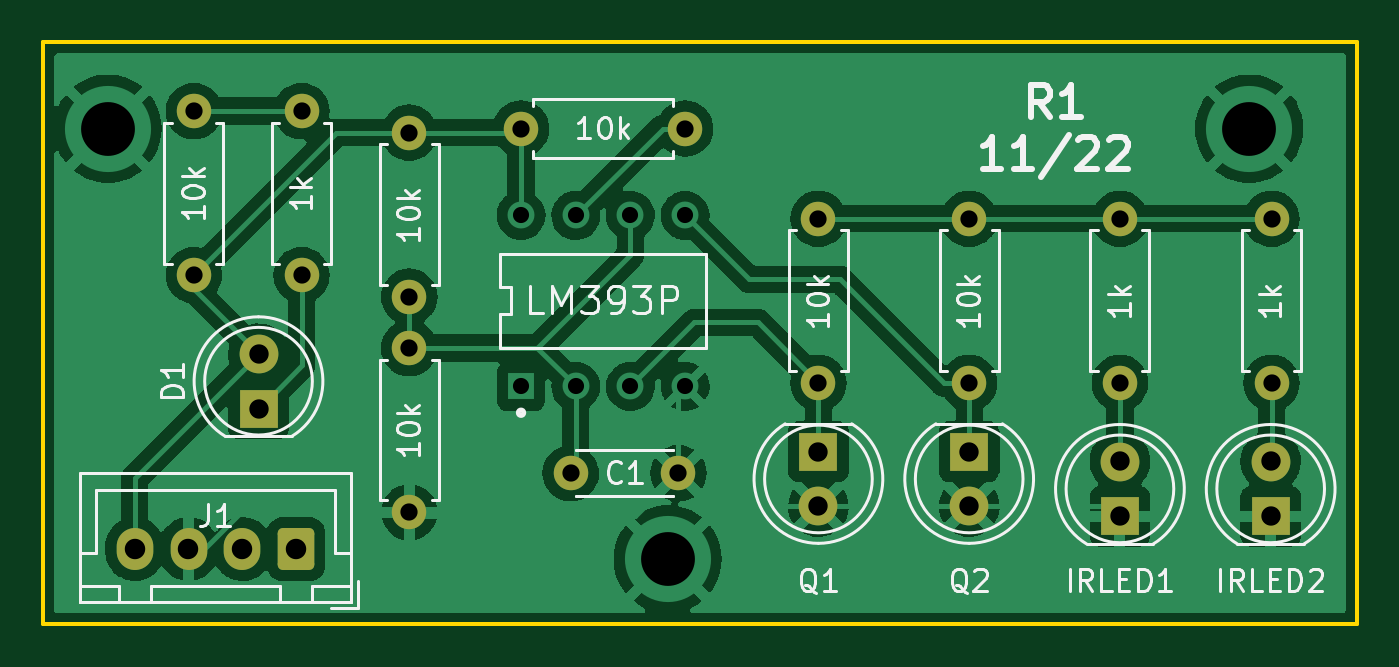
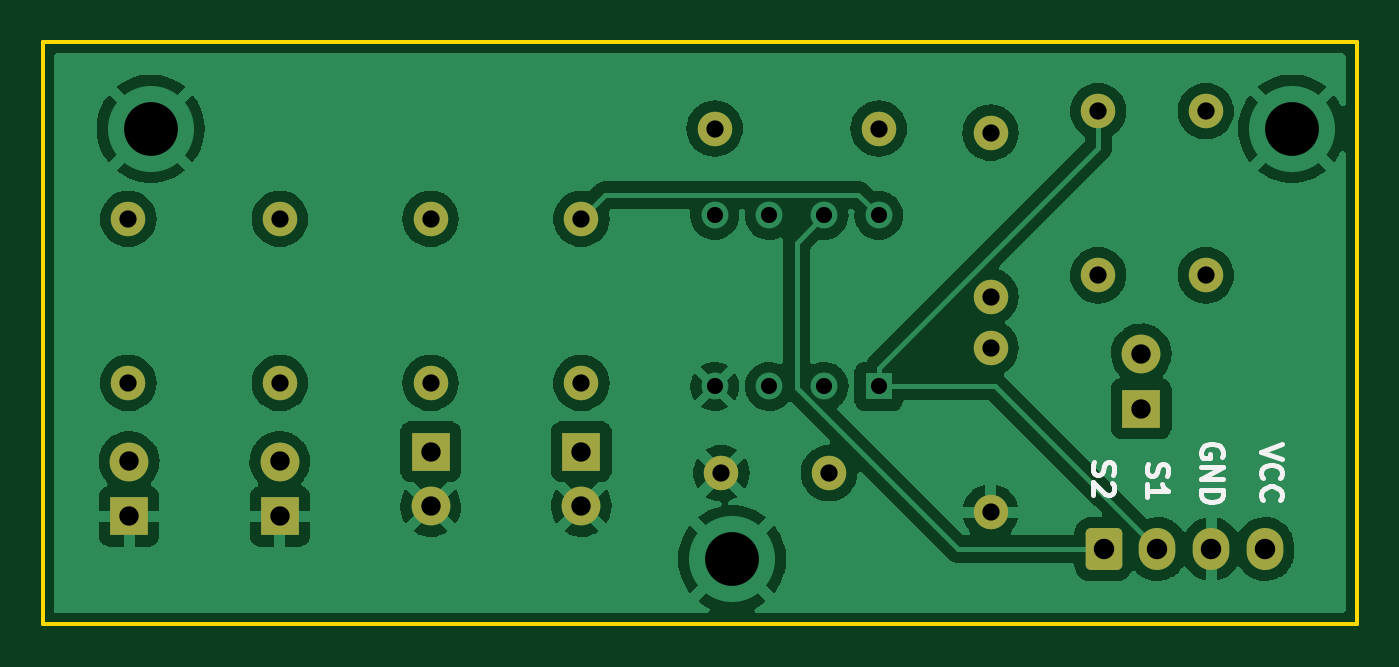
Circuit board: 11 layer files. Board 61.0 x 27.0 mm.
- bottom_copper: l_g_d_d-B_Cu.gbr (111988 bytes)
- bottom_mask: l_g_d_d-B_Mask.gbr (2658 bytes)
- paste: l_g_d_d-B_Paste.gbr (469 bytes)
- bottom_silk: l_g_d_d-B_Silkscreen.gbr (3798 bytes)
- outline: l_g_d_d-Edge_Cuts.gbr (706 bytes)
- top_copper: l_g_d_d-F_Cu.gbr (112626 bytes)
- top_mask: l_g_d_d-F_Mask.gbr (2658 bytes)
- paste: l_g_d_d-F_Paste.gbr (469 bytes)
- top_silk: l_g_d_d-F_Silkscreen.gbr (22499 bytes)
- drill: l_g_d_d-NPTH.drl (285 bytes)
- drill: l_g_d_d-PTH.drl (1363 bytes)

=== bottom_copper: l_g_d_d-B_Cu.gbr (111988 bytes, source omitted) ===
=== bottom_mask: l_g_d_d-B_Mask.gbr (2658 bytes, source withheld) ===
=== paste: l_g_d_d-B_Paste.gbr ===
%TF.GenerationSoftware,KiCad,Pcbnew,(6.0.8)*%
%TF.CreationDate,2022-11-29T14:53:20+01:00*%
%TF.ProjectId,l_g_d_d,6c5f675f-645f-4642-9e6b-696361645f70,rev?*%
%TF.SameCoordinates,Original*%
%TF.FileFunction,Paste,Bot*%
%TF.FilePolarity,Positive*%
%FSLAX46Y46*%
G04 Gerber Fmt 4.6, Leading zero omitted, Abs format (unit mm)*
G04 Created by KiCad (PCBNEW (6.0.8)) date 2022-11-29 14:53:20*
%MOMM*%
%LPD*%
G01*
G04 APERTURE LIST*
G04 APERTURE END LIST*
M02*

=== bottom_silk: l_g_d_d-B_Silkscreen.gbr ===
%TF.GenerationSoftware,KiCad,Pcbnew,(6.0.8)*%
%TF.CreationDate,2022-11-29T14:53:20+01:00*%
%TF.ProjectId,l_g_d_d,6c5f675f-645f-4642-9e6b-696361645f70,rev?*%
%TF.SameCoordinates,Original*%
%TF.FileFunction,Legend,Bot*%
%TF.FilePolarity,Positive*%
%FSLAX46Y46*%
G04 Gerber Fmt 4.6, Leading zero omitted, Abs format (unit mm)*
G04 Created by KiCad (PCBNEW (6.0.8)) date 2022-11-29 14:53:20*
%MOMM*%
%LPD*%
G01*
G04 APERTURE LIST*
%ADD10C,0.250000*%
G04 APERTURE END LIST*
D10*
X106703268Y-79573832D02*
X106750887Y-79716689D01*
X106750887Y-79954784D01*
X106703268Y-80050022D01*
X106655649Y-80097641D01*
X106560411Y-80145260D01*
X106465173Y-80145260D01*
X106369935Y-80097641D01*
X106322316Y-80050022D01*
X106274697Y-79954784D01*
X106227078Y-79764308D01*
X106179459Y-79669070D01*
X106131840Y-79621451D01*
X106036602Y-79573832D01*
X105941364Y-79573832D01*
X105846126Y-79621451D01*
X105798507Y-79669070D01*
X105750887Y-79764308D01*
X105750887Y-80002403D01*
X105798507Y-80145260D01*
X106750887Y-81097641D02*
X106750887Y-80526213D01*
X106750887Y-80811927D02*
X105750887Y-80811927D01*
X105893745Y-80716689D01*
X105988983Y-80621451D01*
X106036602Y-80526213D01*
X100452380Y-78666666D02*
X101452380Y-79000000D01*
X100452380Y-79333333D01*
X101357142Y-80238095D02*
X101404761Y-80190476D01*
X101452380Y-80047619D01*
X101452380Y-79952380D01*
X101404761Y-79809523D01*
X101309523Y-79714285D01*
X101214285Y-79666666D01*
X101023809Y-79619047D01*
X100880952Y-79619047D01*
X100690476Y-79666666D01*
X100595238Y-79714285D01*
X100500000Y-79809523D01*
X100452380Y-79952380D01*
X100452380Y-80047619D01*
X100500000Y-80190476D01*
X100547619Y-80238095D01*
X101357142Y-81238095D02*
X101404761Y-81190476D01*
X101452380Y-81047619D01*
X101452380Y-80952380D01*
X101404761Y-80809523D01*
X101309523Y-80714285D01*
X101214285Y-80666666D01*
X101023809Y-80619047D01*
X100880952Y-80619047D01*
X100690476Y-80666666D01*
X100595238Y-80714285D01*
X100500000Y-80809523D01*
X100452380Y-80952380D01*
X100452380Y-81047619D01*
X100500000Y-81190476D01*
X100547619Y-81238095D01*
X103267566Y-79238094D02*
X103219946Y-79142856D01*
X103219946Y-78999999D01*
X103267566Y-78857141D01*
X103362804Y-78761903D01*
X103458042Y-78714284D01*
X103648518Y-78666665D01*
X103791375Y-78666665D01*
X103981851Y-78714284D01*
X104077089Y-78761903D01*
X104172327Y-78857141D01*
X104219946Y-78999999D01*
X104219946Y-79095237D01*
X104172327Y-79238094D01*
X104124708Y-79285713D01*
X103791375Y-79285713D01*
X103791375Y-79095237D01*
X104219946Y-79714284D02*
X103219946Y-79714284D01*
X104219946Y-80285713D01*
X103219946Y-80285713D01*
X104219946Y-80761903D02*
X103219946Y-80761903D01*
X103219946Y-80999999D01*
X103267566Y-81142856D01*
X103362804Y-81238094D01*
X103458042Y-81285713D01*
X103648518Y-81333332D01*
X103791375Y-81333332D01*
X103981851Y-81285713D01*
X104077089Y-81238094D01*
X104172327Y-81142856D01*
X104219946Y-80999999D01*
X104219946Y-80761903D01*
X109208383Y-79496354D02*
X109256002Y-79639211D01*
X109256002Y-79877306D01*
X109208383Y-79972544D01*
X109160764Y-80020163D01*
X109065526Y-80067782D01*
X108970288Y-80067782D01*
X108875050Y-80020163D01*
X108827431Y-79972544D01*
X108779812Y-79877306D01*
X108732193Y-79686830D01*
X108684574Y-79591592D01*
X108636955Y-79543973D01*
X108541717Y-79496354D01*
X108446479Y-79496354D01*
X108351241Y-79543973D01*
X108303622Y-79591592D01*
X108256002Y-79686830D01*
X108256002Y-79924925D01*
X108303622Y-80067782D01*
X108351241Y-80448735D02*
X108303622Y-80496354D01*
X108256002Y-80591592D01*
X108256002Y-80829687D01*
X108303622Y-80924925D01*
X108351241Y-80972544D01*
X108446479Y-81020163D01*
X108541717Y-81020163D01*
X108684574Y-80972544D01*
X109256002Y-80401116D01*
X109256002Y-81020163D01*
M02*

=== outline: l_g_d_d-Edge_Cuts.gbr ===
%TF.GenerationSoftware,KiCad,Pcbnew,(6.0.8)*%
%TF.CreationDate,2022-11-29T14:53:20+01:00*%
%TF.ProjectId,l_g_d_d,6c5f675f-645f-4642-9e6b-696361645f70,rev?*%
%TF.SameCoordinates,Original*%
%TF.FileFunction,Profile,NP*%
%FSLAX46Y46*%
G04 Gerber Fmt 4.6, Leading zero omitted, Abs format (unit mm)*
G04 Created by KiCad (PCBNEW (6.0.8)) date 2022-11-29 14:53:20*
%MOMM*%
%LPD*%
G01*
G04 APERTURE LIST*
%TA.AperFunction,Profile*%
%ADD10C,0.200000*%
%TD*%
G04 APERTURE END LIST*
D10*
X97000000Y-87000000D02*
X158000000Y-87000000D01*
X158000000Y-87000000D02*
X158000000Y-60000000D01*
X158000000Y-60000000D02*
X97000000Y-60000000D01*
X97000000Y-60000000D02*
X97000000Y-87000000D01*
M02*

=== top_copper: l_g_d_d-F_Cu.gbr (112626 bytes, source omitted) ===
=== top_mask: l_g_d_d-F_Mask.gbr (2658 bytes, source withheld) ===
=== paste: l_g_d_d-F_Paste.gbr ===
%TF.GenerationSoftware,KiCad,Pcbnew,(6.0.8)*%
%TF.CreationDate,2022-11-29T14:53:20+01:00*%
%TF.ProjectId,l_g_d_d,6c5f675f-645f-4642-9e6b-696361645f70,rev?*%
%TF.SameCoordinates,Original*%
%TF.FileFunction,Paste,Top*%
%TF.FilePolarity,Positive*%
%FSLAX46Y46*%
G04 Gerber Fmt 4.6, Leading zero omitted, Abs format (unit mm)*
G04 Created by KiCad (PCBNEW (6.0.8)) date 2022-11-29 14:53:20*
%MOMM*%
%LPD*%
G01*
G04 APERTURE LIST*
G04 APERTURE END LIST*
M02*

=== top_silk: l_g_d_d-F_Silkscreen.gbr (22499 bytes, source omitted) ===
=== drill: l_g_d_d-NPTH.drl ===
M48
; DRILL file {KiCad (6.0.8)} date Tue Nov 29 14:53:18 2022
; FORMAT={-:-/ absolute / inch / decimal}
; #@! TF.CreationDate,2022-11-29T14:53:18+01:00
; #@! TF.GenerationSoftware,Kicad,Pcbnew,(6.0.8)
; #@! TF.FileFunction,NonPlated,1,2,NPTH
FMAT,2
INCH
%
G90
G05
T0
M30

=== drill: l_g_d_d-PTH.drl ===
M48
; DRILL file {KiCad (6.0.8)} date Tue Nov 29 14:53:18 2022
; FORMAT={-:-/ absolute / inch / decimal}
; #@! TF.CreationDate,2022-11-29T14:53:18+01:00
; #@! TF.GenerationSoftware,Kicad,Pcbnew,(6.0.8)
; #@! TF.FileFunction,Plated,1,2,PTH
FMAT,2
INCH
; #@! TA.AperFunction,Plated,PTH,ComponentDrill
T1C0.0295
; #@! TA.AperFunction,Plated,PTH,ComponentDrill
T2C0.0315
; #@! TA.AperFunction,Plated,PTH,ComponentDrill
T3C0.0354
; #@! TA.AperFunction,Plated,PTH,ComponentDrill
T4C0.0374
; #@! TA.AperFunction,Plated,PTH,ComponentDrill
T5C0.0984
%
G90
G05
T1
X4.6925Y-2.6783
X4.6925Y-2.9909
X4.7925Y-2.6783
X4.7925Y-2.9909
X4.8925Y-2.6783
X4.8925Y-2.9909
X4.9925Y-2.6783
X4.9925Y-2.9909
T2
X4.0945Y-2.4878
X4.0945Y-2.7878
X4.2913Y-2.4878
X4.2913Y-2.7878
X4.4882Y-2.5272
X4.4882Y-2.8272
X4.4882Y-2.9209
X4.4882Y-3.2209
X4.6925Y-2.5197
X4.7835Y-3.1496
X4.9803Y-3.1496
X4.9925Y-2.5197
X5.2362Y-2.6846
X5.2362Y-2.9846
X5.5118Y-2.6846
X5.5118Y-2.9846
X5.7874Y-2.6846
X5.7874Y-2.9846
X6.0646Y-2.6846
X6.0646Y-2.9846
T3
X4.2126Y-2.9315
X4.2126Y-3.0315
X5.2362Y-3.1102
X5.2362Y-3.2102
X5.5118Y-3.1102
X5.5118Y-3.2102
X5.7874Y-3.1283
X5.7874Y-3.2283
X6.063Y-3.1283
X6.063Y-3.2283
T4
X3.9862Y-3.2884
X4.0846Y-3.2884
X4.1831Y-3.2884
X4.2815Y-3.2884
T5
X3.937Y-2.5197
X4.9606Y-3.3071
X6.0236Y-2.5197
T0
M30

